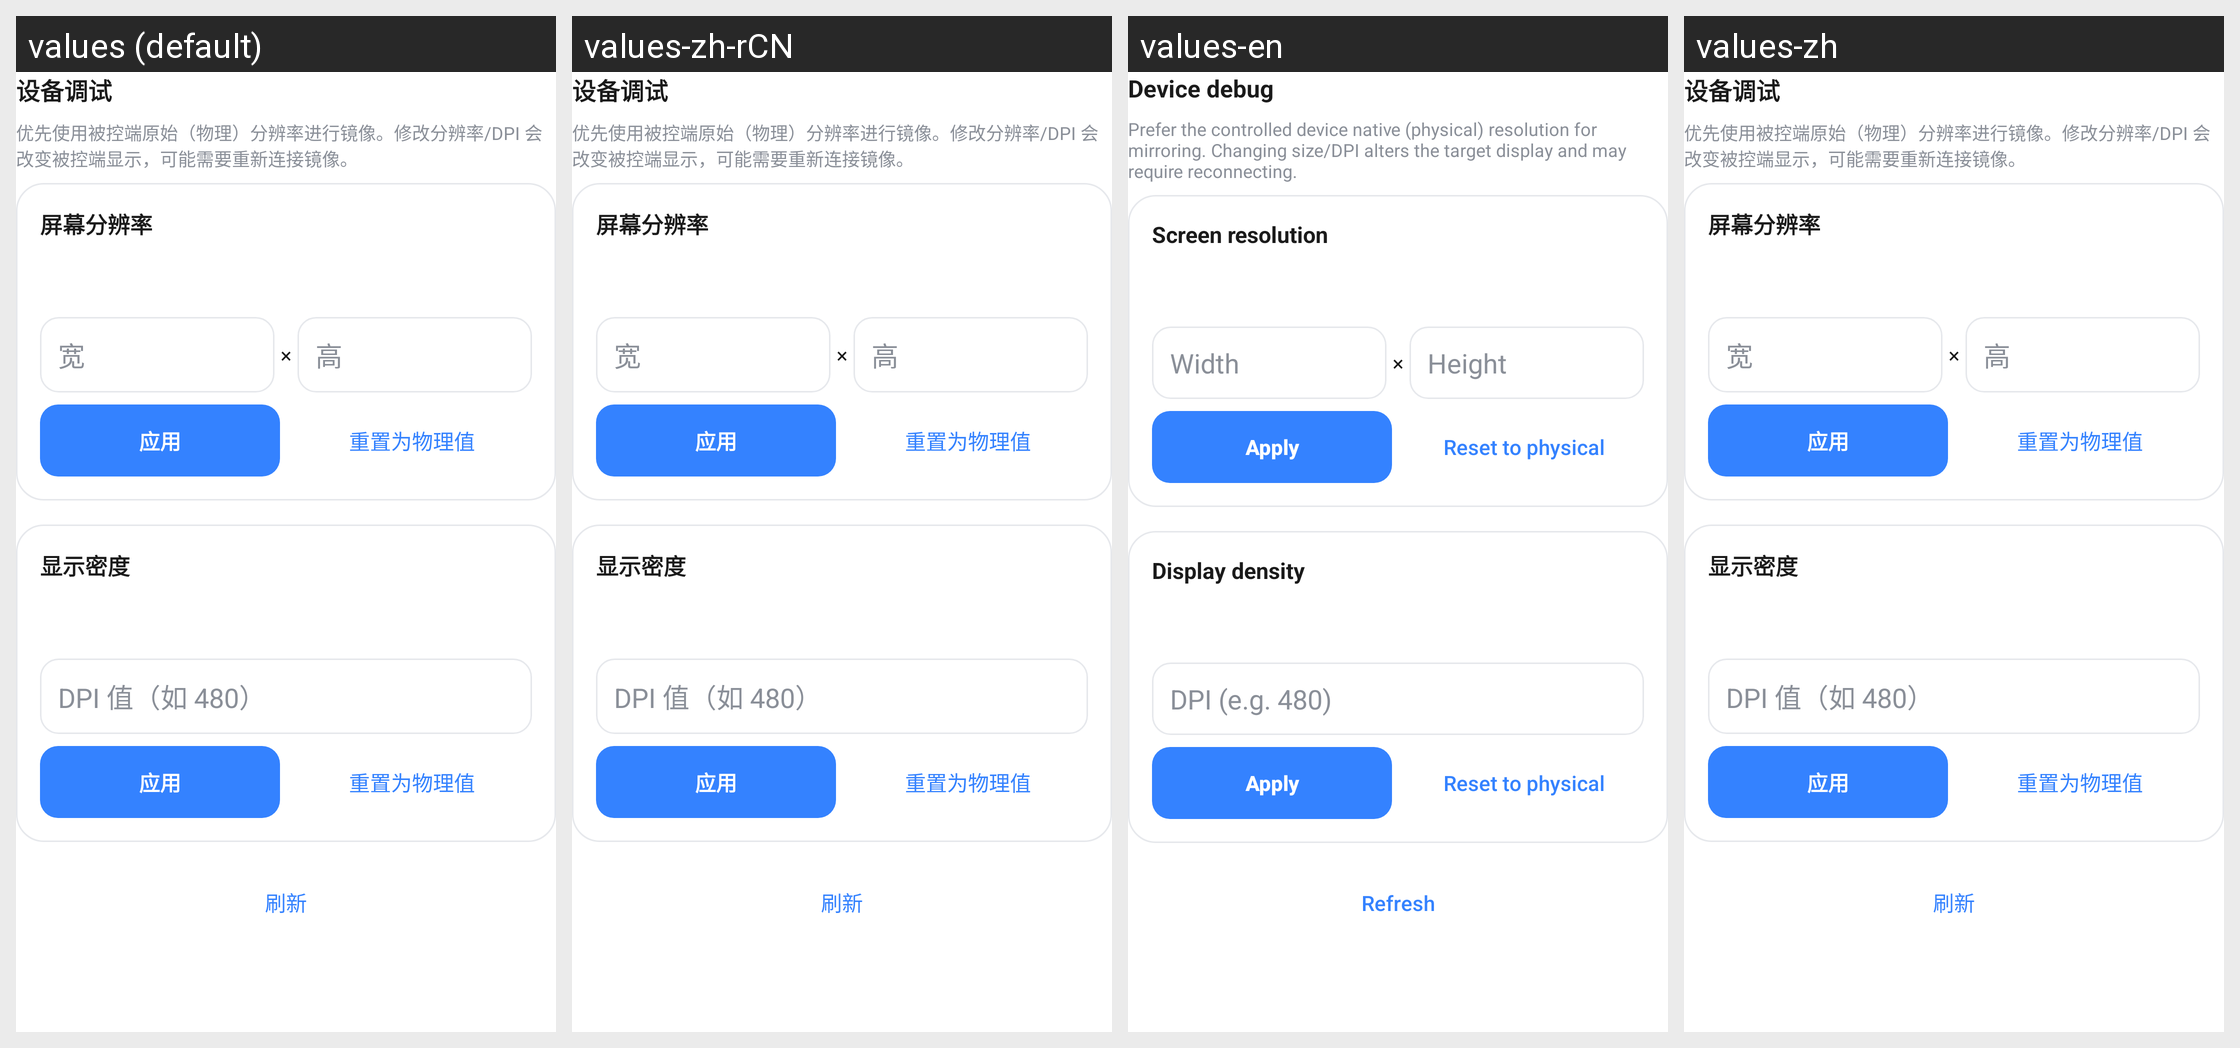

For this localized Android screen grid, give each drawn string resource with its value in every locale shown.
Android screen res/layout/tool_debug.xml rendered under 4 locales, left to right: values (default), values-zh-rCN, values-en, values-zh. Device: Nexus 5 (rendered at 1080×1920; each locale shown at half size, 540×960, under a caption strip naming it); theme Theme.MaterialComponents.DayNight.NoActionBar.
Strings drawn on this screen, with the default value and each locale's value (text and hints the layout hard-codes, and strings that could not be matched under every locale, appear in the picture but are not listed):

tools_debug
  values: 设备调试
  values-zh-rCN: 设备调试
  values-en: Device debug
  values-zh: 设备调试

debug_resolution_help
  values: 优先使用被控端原始（物理）分辨率进行镜像。修改分辨率/DPI 会改变被控端显示，可能需要重新连接镜像。
  values-zh-rCN: 优先使用被控端原始（物理）分辨率进行镜像。修改分辨率/DPI 会改变被控端显示，可能需要重新连接镜像。
  values-en: Prefer the controlled device native (physical) resolution for mirroring. Changing size/DPI alters the target display and may require reconnecting.
  values-zh: 优先使用被控端原始（物理）分辨率进行镜像。修改分辨率/DPI 会改变被控端显示，可能需要重新连接镜像。

debug_resolution
  values: 屏幕分辨率
  values-zh-rCN: 屏幕分辨率
  values-en: Screen resolution
  values-zh: 屏幕分辨率

debug_width
  values: 宽
  values-zh-rCN: 宽
  values-en: Width
  values-zh: 宽

debug_height
  values: 高
  values-zh-rCN: 高
  values-en: Height
  values-zh: 高

debug_apply
  values: 应用
  values-zh-rCN: 应用
  values-en: Apply
  values-zh: 应用

debug_reset
  values: 重置为物理值
  values-zh-rCN: 重置为物理值
  values-en: Reset to physical
  values-zh: 重置为物理值

debug_density
  values: 显示密度
  values-zh-rCN: 显示密度
  values-en: Display density
  values-zh: 显示密度

debug_dpi_hint
  values: DPI 值（如 480）
  values-zh-rCN: DPI 值（如 480）
  values-en: DPI (e.g. 480)
  values-zh: DPI 值（如 480）

debug_refresh
  values: 刷新
  values-zh-rCN: 刷新
  values-en: Refresh
  values-zh: 刷新
